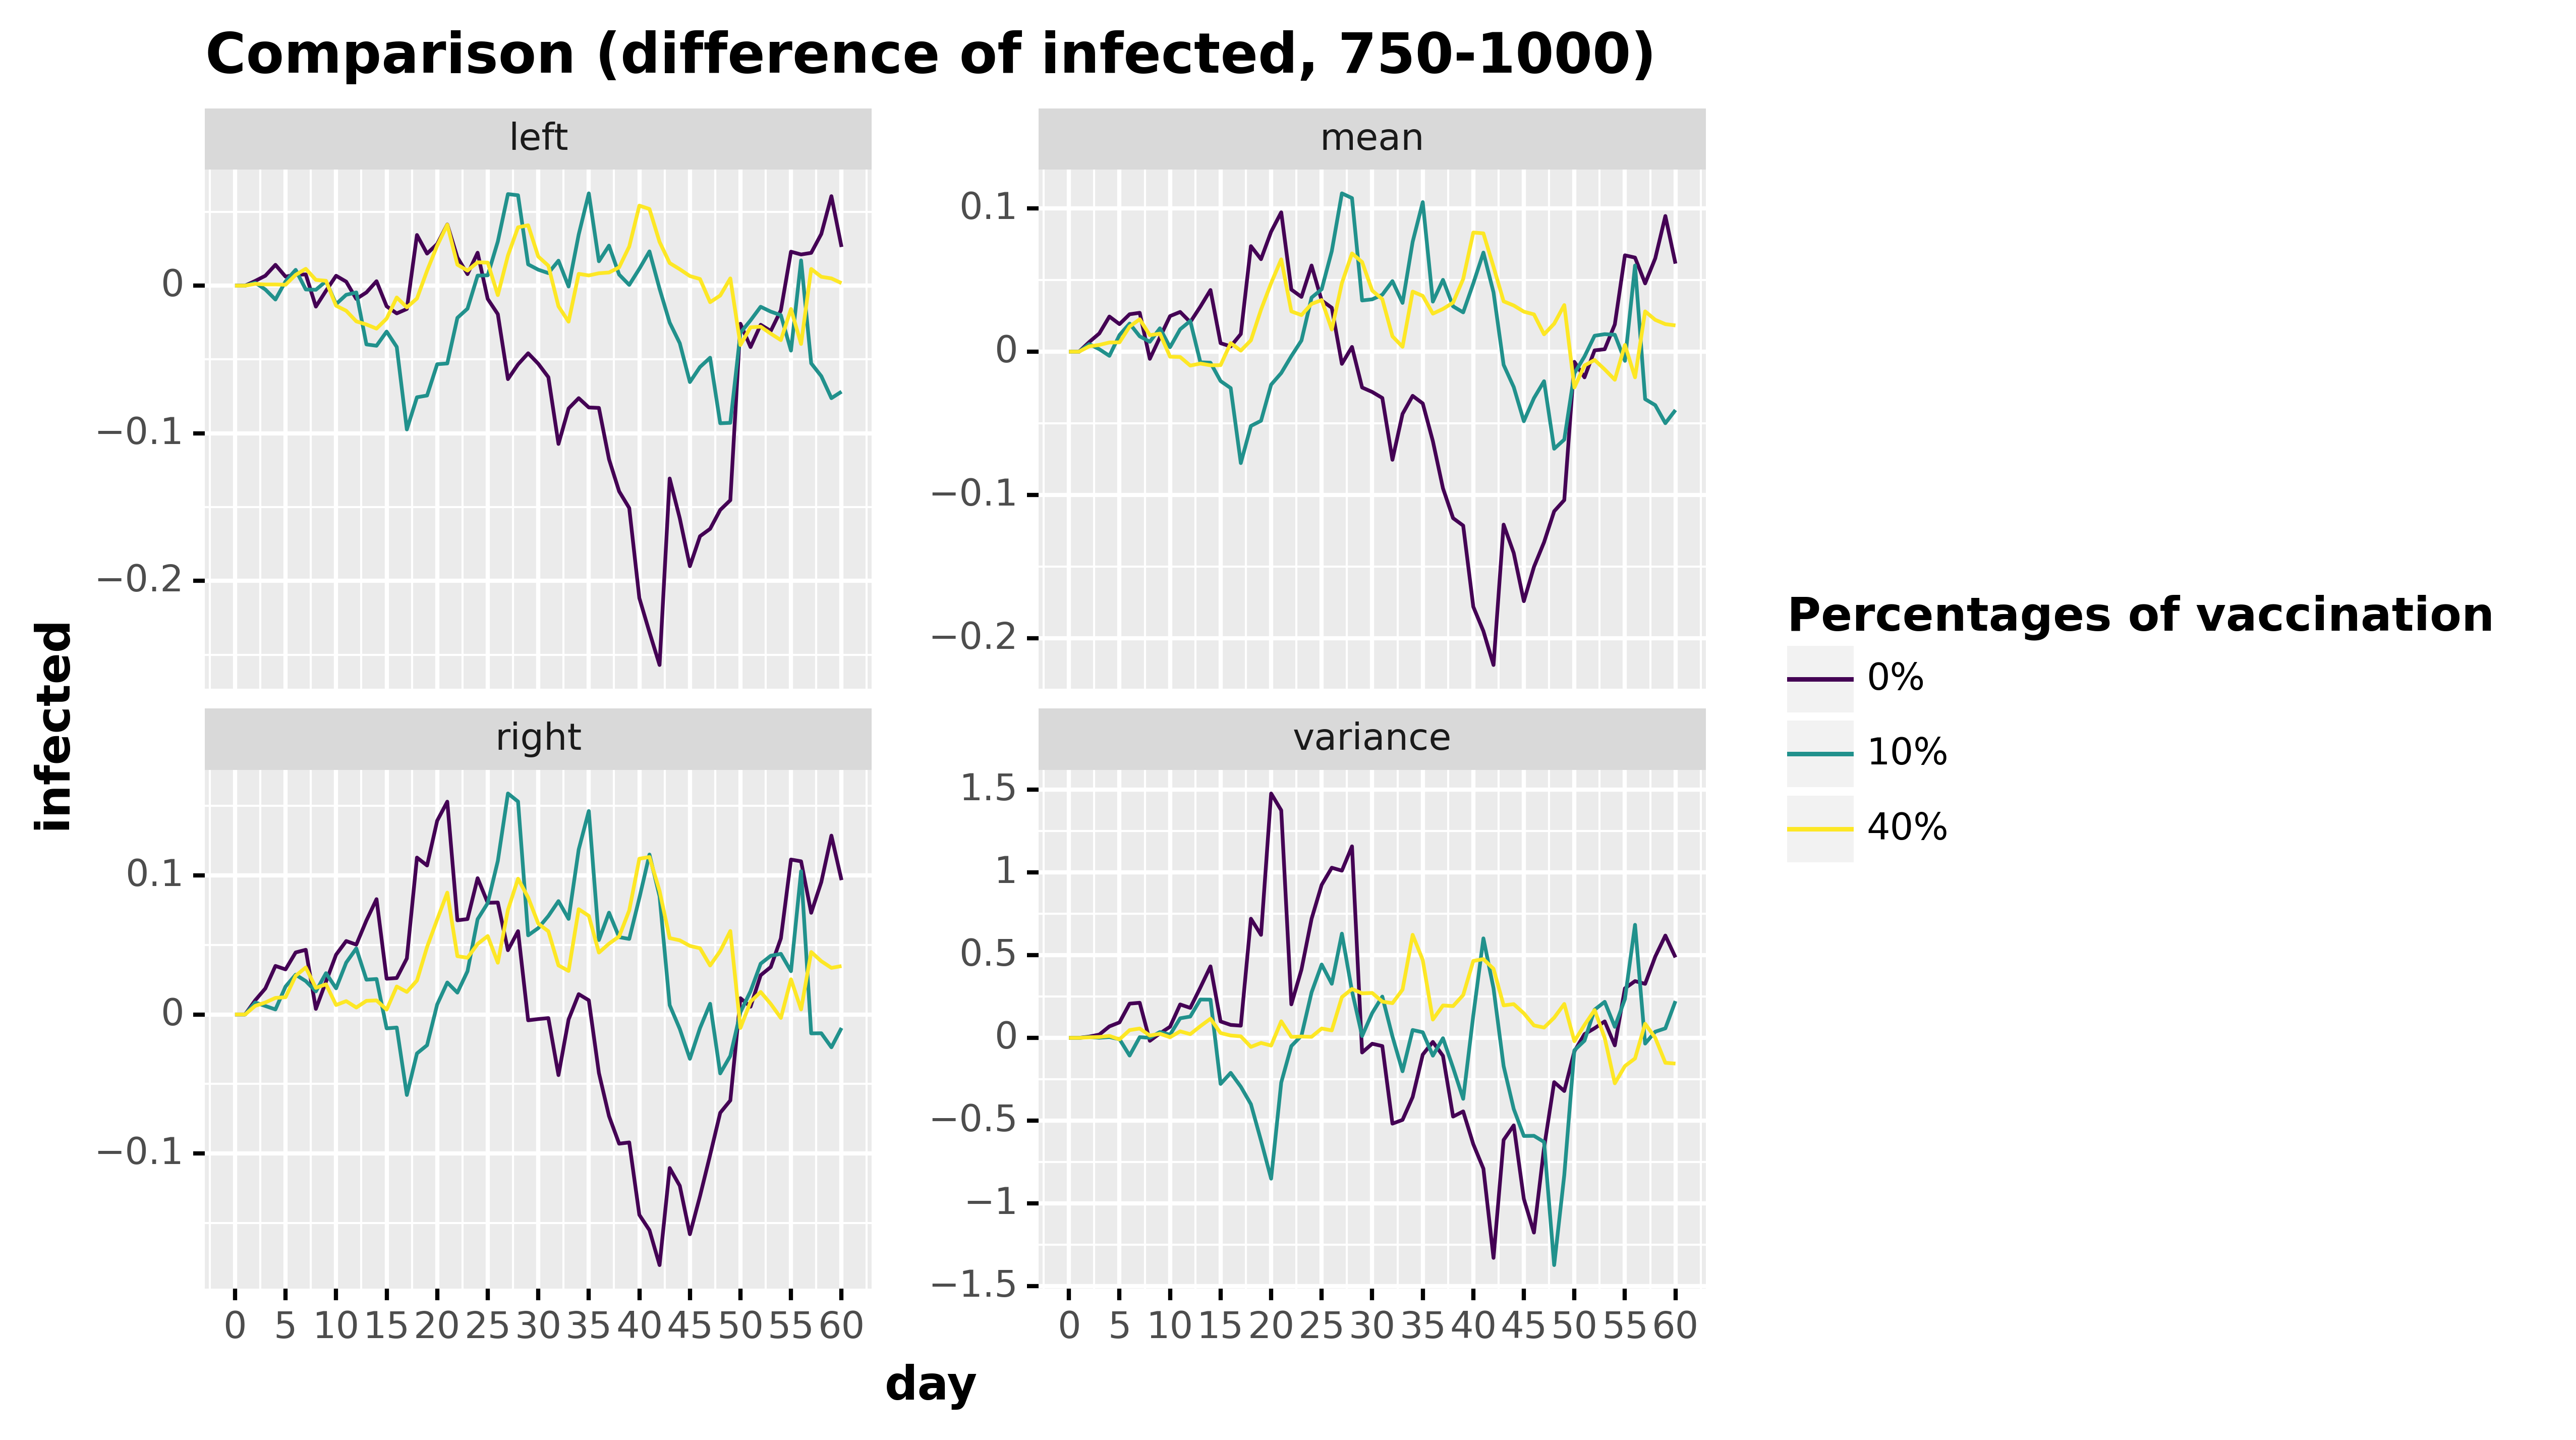

The table this chart was drawn from, first rows:
, day, infected, type, stat, type_pretty
0, 0.0, 0.0, infected, mean, 0%
1, 1.0, 0.0, infected, mean, 0%
2, 2.0, 0.0067, infected, mean, 0%
3, 3.0, 0.0127, infected, mean, 0%
4, 4.0, 0.0245, infected, mean, 0%
5, 5.0, 0.0192, infected, mean, 0%
6, 6.0, 0.0261, infected, mean, 0%
7, 7.0, 0.0271, infected, mean, 0%
8, 8.0, -0.005, infected, mean, 0%
9, 9.0, 0.01, infected, mean, 0%
10, 10.0, 0.0248, infected, mean, 0%
11, 11.0, 0.0277, infected, mean, 0%
12, 12.0, 0.0206, infected, mean, 0%
13, 13.0, 0.0314, infected, mean, 0%
14, 14.0, 0.043, infected, mean, 0%
15, 15.0, 0.0059, infected, mean, 0%
16, 16.0, 0.0037, infected, mean, 0%
17, 17.0, 0.0123, infected, mean, 0%
18, 18.0, 0.0736, infected, mean, 0%
19, 19.0, 0.0645, infected, mean, 0%
20, 20.0, 0.0837, infected, mean, 0%
21, 21.0, 0.0972, infected, mean, 0%
22, 22.0, 0.0433, infected, mean, 0%
23, 23.0, 0.0382, infected, mean, 0%
24, 24.0, 0.0601, infected, mean, 0%
25, 25.0, 0.0357, infected, mean, 0%
26, 26.0, 0.0306, infected, mean, 0%
27, 27.0, -0.0085, infected, mean, 0%
28, 28.0, 0.0033, infected, mean, 0%
29, 29.0, -0.025, infected, mean, 0%
30, 30.0, -0.0281, infected, mean, 0%
31, 31.0, -0.0323, infected, mean, 0%
32, 32.0, -0.0754, infected, mean, 0%
33, 33.0, -0.0434, infected, mean, 0%
34, 34.0, -0.0308, infected, mean, 0%
35, 35.0, -0.0361, infected, mean, 0%
36, 36.0, -0.0624, infected, mean, 0%
37, 37.0, -0.0953, infected, mean, 0%
38, 38.0, -0.1161, infected, mean, 0%
39, 39.0, -0.1213, infected, mean, 0%
40, 40.0, -0.1779, infected, mean, 0%
41, 41.0, -0.1949, infected, mean, 0%
42, 42.0, -0.2185, infected, mean, 0%
43, 43.0, -0.1206, infected, mean, 0%
44, 44.0, -0.1404, infected, mean, 0%
45, 45.0, -0.174, infected, mean, 0%
46, 46.0, -0.1501, infected, mean, 0%
47, 47.0, -0.1329, infected, mean, 0%
48, 48.0, -0.1113, infected, mean, 0%
49, 49.0, -0.1035, infected, mean, 0%
50, 50.0, -0.0071, infected, mean, 0%
51, 51.0, -0.0179, infected, mean, 0%
52, 52.0, 0.0009, infected, mean, 0%
53, 53.0, 0.0017, infected, mean, 0%
54, 54.0, 0.019, infected, mean, 0%
55, 55.0, 0.0672, infected, mean, 0%
56, 56.0, 0.0656, infected, mean, 0%
57, 57.0, 0.0476, infected, mean, 0%
58, 58.0, 0.0651, infected, mean, 0%
59, 59.0, 0.0946, infected, mean, 0%
... 672 more rows
